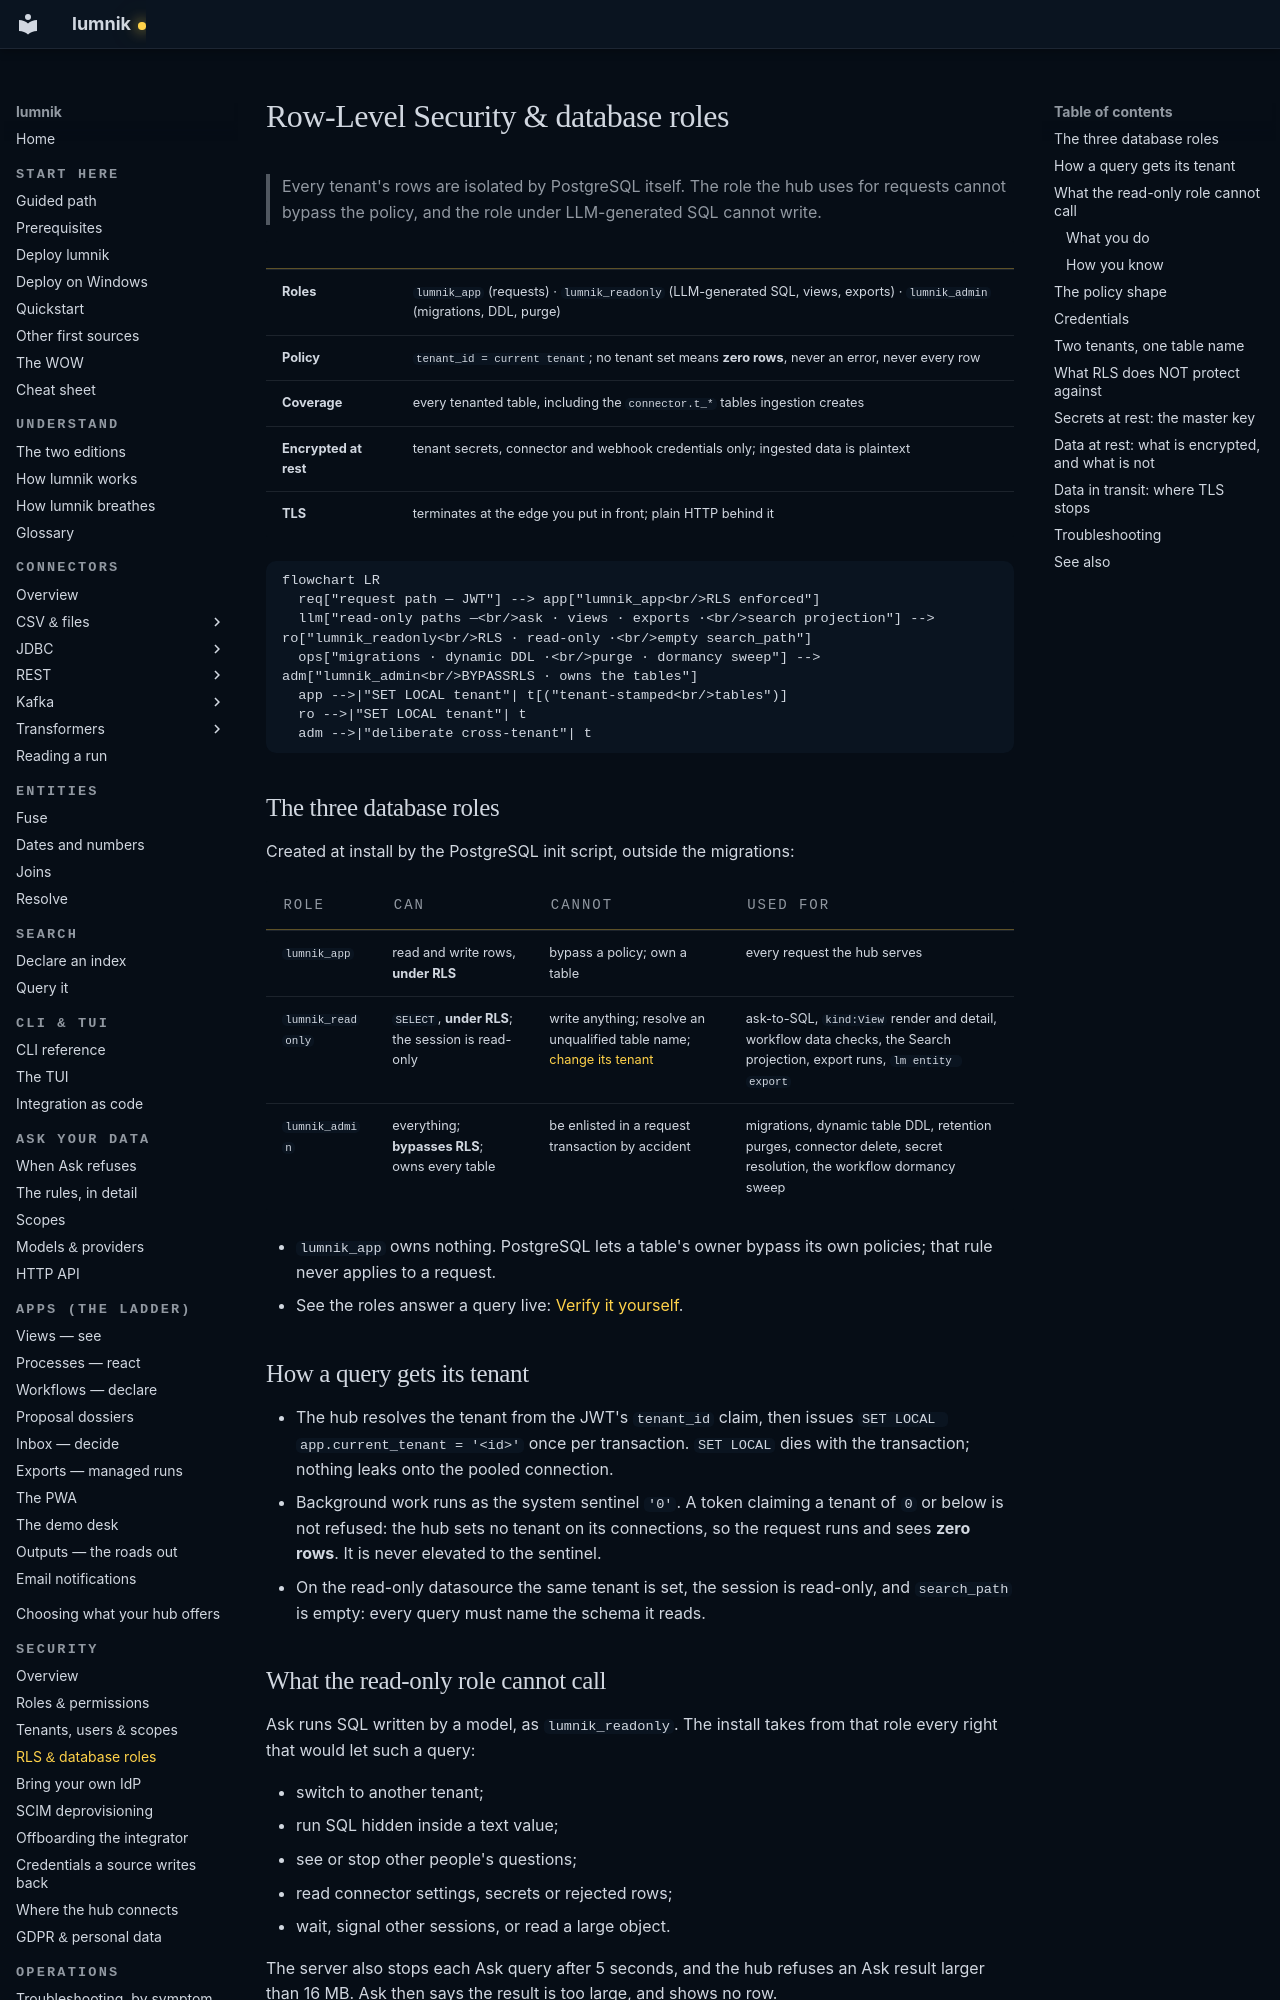

repository: icreated/lumnik-open · page: security/rls/index.html · generator: mkdocs

# Row-Level Security & database roles

> Every tenant's rows are isolated by PostgreSQL itself. The role the hub uses for requests
> cannot bypass the policy, and the role under LLM-generated SQL cannot write.

| | |
|---|---|
| **Roles** | `lumnik_app` (requests) · `lumnik_readonly` (LLM-generated SQL, views, exports) · `lumnik_admin` (migrations, DDL, purge) |
| **Policy** | `tenant_id = current tenant`; no tenant set means **zero rows**, never an error, never every row |
| **Coverage** | every tenanted table, including the `connector.t_*` tables ingestion creates |
| **Encrypted at rest** | tenant secrets, connector and webhook credentials only; ingested data is plaintext |
| **TLS** | terminates at the edge you put in front; plain HTTP behind it |

```mermaid
flowchart LR
  req["request path — JWT"] --> app["lumnik_app<br/>RLS enforced"]
  llm["read-only paths —<br/>ask · views · exports ·<br/>search projection"] --> ro["lumnik_readonly<br/>RLS · read-only ·<br/>empty search_path"]
  ops["migrations · dynamic DDL ·<br/>purge · dormancy sweep"] --> adm["lumnik_admin<br/>BYPASSRLS · owns the tables"]
  app -->|"SET LOCAL tenant"| t[("tenant-stamped<br/>tables")]
  ro -->|"SET LOCAL tenant"| t
  adm -->|"deliberate cross-tenant"| t
```

## The three database roles

Created at install by the PostgreSQL init script, outside the migrations:

| Role | Can | Cannot | Used for |
|---|---|---|---|
| `lumnik_app` | read and write rows, **under RLS** | bypass a policy; own a table | every request the hub serves |
| `lumnik_readonly` | `SELECT`, **under RLS**; the session is read-only | write anything; resolve an unqualified table name; [change its tenant](#what-the-read-only-role-cannot-call) | ask-to-SQL, `kind:View` render and detail, workflow data checks, the Search projection, export runs, `lm entity export` |
| `lumnik_admin` | everything; **bypasses RLS**; owns every table | be enlisted in a request transaction by accident | migrations, dynamic table DDL, retention purges, connector delete, secret resolution, the workflow dormancy sweep |

- `lumnik_app` owns nothing. PostgreSQL lets a table's owner bypass its own policies; that rule
  never applies to a request.
- See the roles answer a query live: [Verify it yourself](index.md#verify-it-yourself-in-five-minutes).

## How a query gets its tenant

- The hub resolves the tenant from the JWT's `tenant_id` claim, then issues
  `SET LOCAL app.current_tenant = '<id>'` once per transaction. `SET LOCAL` dies with the
  transaction; nothing leaks onto the pooled connection.
- Background work runs as the system sentinel `'0'`. A token claiming a tenant of `0` or below
  is not refused: the hub sets no tenant on its connections, so the request runs and sees
  **zero rows**. It is never elevated to the sentinel.
- On the read-only datasource the same tenant is set, the session is read-only, and
  `search_path` is empty: every query must name the schema it reads.
